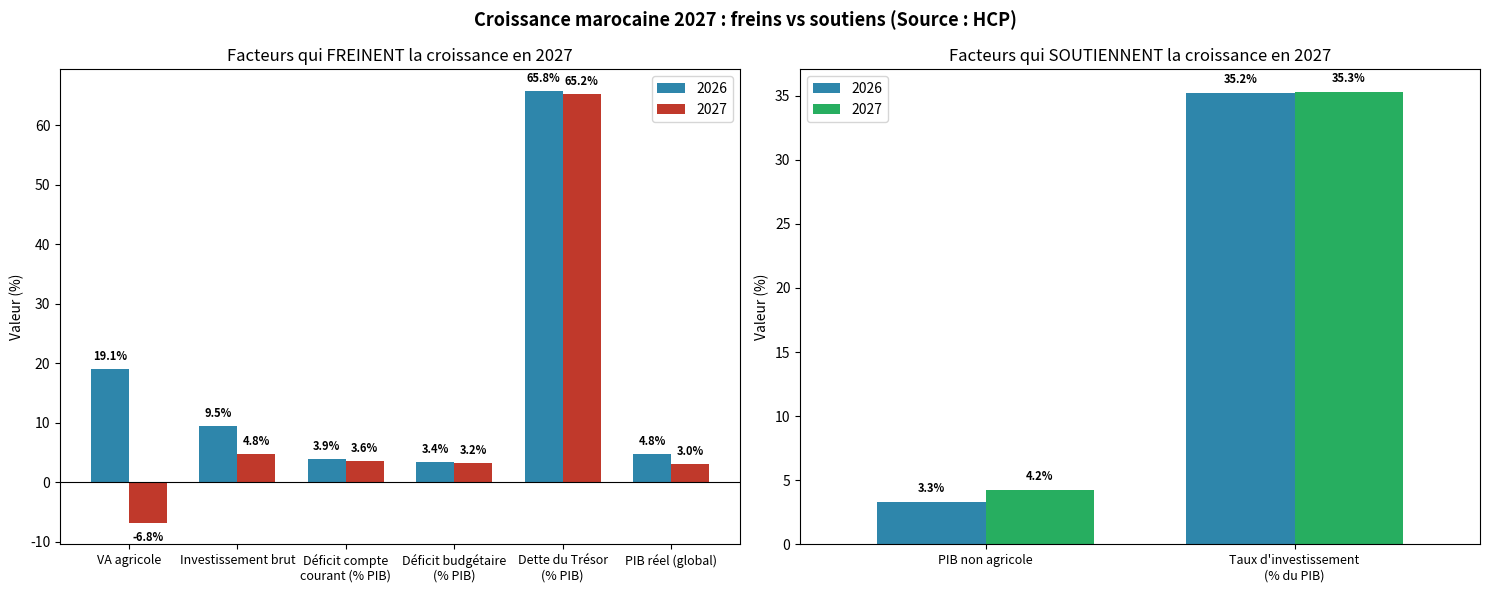

Python code for this plot: (Note: this script raises an exception after producing the figure.)
"""
Graphique : Facteurs freinant/soutenant la croissance marocaine 2026-2027
Source : HCP (Haut-Commissariat au Plan) - Budget économique exploratoire 2027, via Medias24

Reclassement (avis utilisateur) : les déficits (compte courant, budgétaire) et la dette du
Trésor restent des freins structurels malgré une légère amélioration, car leurs niveaux
demeurent élevés et continuent de peser sur les marges de manoeuvre de l'économie.
"""
import matplotlib.pyplot as plt
import numpy as np

# --- Facteurs qui FREINENT la croissance en 2027 ---
freins = [
    "VA agricole",
    "Investissement brut",
    "Déficit compte\ncourant (% PIB)",
    "Déficit budgétaire\n(% PIB)",
    "Dette du Trésor\n(% PIB)",
    "PIB réel (global)",
]
freins_2026 = [19.1, 9.5, 3.9, 3.4, 65.8, 4.8]
freins_2027 = [-6.8, 4.8, 3.6, 3.2, 65.2, 3.0]

# --- Facteurs qui SOUTIENNENT réellement la croissance ---
soutiens = [
    "PIB non agricole",
    "Taux d'investissement\n(% du PIB)",
]
soutiens_2026 = [3.3, 35.2]
soutiens_2027 = [4.2, 35.3]

fig, axes = plt.subplots(1, 2, figsize=(15, 6))
width = 0.35

# Graphique 1 : Freins
x1 = np.arange(len(freins))
axes[0].bar(x1 - width/2, freins_2026, width, label="2026", color="#2E86AB")
axes[0].bar(x1 + width/2, freins_2027, width, label="2027", color="#C0392B")
axes[0].axhline(0, color="black", linewidth=0.8)
axes[0].set_xticks(x1)
axes[0].set_xticklabels(freins, fontsize=9)
axes[0].set_ylabel("Valeur (%)")
axes[0].set_title("Facteurs qui FREINENT la croissance en 2027")
axes[0].legend()
for i, (a, b) in enumerate(zip(freins_2026, freins_2027)):
    axes[0].text(i - width/2, a + (1.5 if a >= 0 else -3), f"{a}%", ha="center", fontsize=8, fontweight="bold")
    axes[0].text(i + width/2, b + (1.5 if b >= 0 else -3), f"{b}%", ha="center", fontsize=8, fontweight="bold")

# Graphique 2 : Soutiens
x2 = np.arange(len(soutiens))
axes[1].bar(x2 - width/2, soutiens_2026, width, label="2026", color="#2E86AB")
axes[1].bar(x2 + width/2, soutiens_2027, width, label="2027", color="#27AE60")
axes[1].set_xticks(x2)
axes[1].set_xticklabels(soutiens, fontsize=9)
axes[1].set_ylabel("Valeur (%)")
axes[1].set_title("Facteurs qui SOUTIENNENT la croissance en 2027")
axes[1].legend()
axes[1].set_xlim(-0.6, len(soutiens) - 0.4)
for i, (a, b) in enumerate(zip(soutiens_2026, soutiens_2027)):
    axes[1].text(i - width/2, a + 0.8, f"{a}%", ha="center", fontsize=8, fontweight="bold")
    axes[1].text(i + width/2, b + 0.8, f"{b}%", ha="center", fontsize=8, fontweight="bold")

plt.suptitle("Croissance marocaine 2027 : freins vs soutiens (Source : HCP)", fontsize=13, fontweight="bold")
plt.tight_layout()
plt.savefig("/mnt/user-data/outputs/croissance_maroc.png", dpi=150)
print("Graphique enregistré avec succès.")
